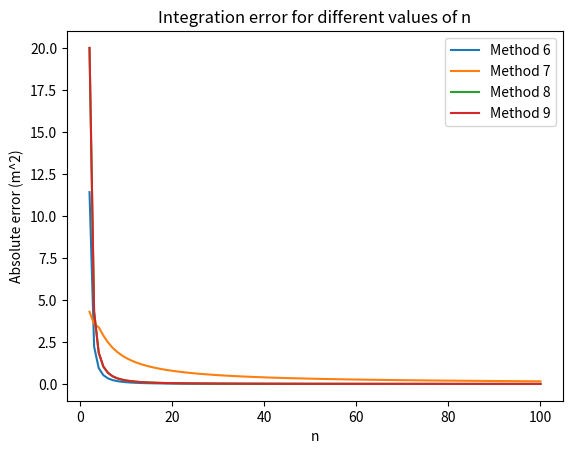

Here is the Python script that generated this plot:
#%% Import necessary packages
import numpy as np
import matplotlib.pyplot as plt

# Calculate the exact area
xbounds = [0.0, np.pi]
area_theo = (5.0*xbounds[1] - 10.0*np.cos(xbounds[1])) - (5.0*xbounds[0] - 10.0*np.cos(xbounds[0]))
print('\nExact area: ' + '{:.03f}'.format(area_theo) + ' m^2\n')

#%%
#Calculate integrals numerically using "for" loops:
    
n = 5
x = np.linspace(xbounds[0], xbounds[1], n)
dx = x[1] - x[0]

y = 5.0 + 10.0 * np.sin(x)              # river depth at different x locations

# Calculate area using method 2
area_2 = 0
for i in range(n-1):
    midpoint = (x[i] + x[i+1])/2.0
    f = 5.0 + 10.0 * np.sin(midpoint)
    area_2 += f*dx 
print('Area from method 2: ' + '{:.03f}'.format(area_2) + ' m^2')


# Calculate area using method 3
area_3 = 0
for i in range(n):
    area_3 += y[i]*dx 
print('Area from method 3: ' + '{:.03f}'.format(area_3) + ' m^2')


# Calculate area using method 4
area_4 = 0
for i in range(n):
    if i in [0, n-1]:
        area_4 += y[i]*dx/2.0
    else:
        area_4 += y[i]*dx      
print('Area from method 4: ' + '{:.03f}'.format(area_4) + ' m^2')


# Calculate area using method 5
area_5 = 0
for i in range(n-1):
    area_5 += dx * (y[i] + y[i+1])/2.0
print('Area from method 5: ' + '{:.03f}'.format(area_5) + ' m^2\n')

#%%
# Calculate integrals using vectorised operations

# Method 6 -- same as method 2 written in vectorized form
midpoints = (x[1:] + x[:-1])/2.0
y_mid = 5.0 + 10.0*np.sin(midpoints)
area_6 = dx * np.sum(y_mid)
print('Area from method 6:    ' + '{:.03f}'.format(area_6) + ' m^2')

# Method 7 -- same as method 3 written in vectorized form
area_7 = dx * np.sum(y)
print('Area from method 7:    ' + '{:.03f}'.format(area_7) + ' m^2')

# Method 8 -- same as method 4 written in vectorized form
area_8 = (dx/2.0) * (y[0] + y[n-1])  + dx * np.sum(y[1:-1])
print('Area from method 8:    ' + '{:.03f}'.format(area_8) + ' m^2')

# Method 9 -- same as method 5 written in vectorized form
area_9 = dx * np.sum( (y[1:] + y[:-1])/2.0 )
print('Area from method 9:    ' + '{:.03f}'.format(area_9) + ' m^2')
# or alternatively using the python library. (note that these are exactly the same!)
area_9 = dx * np.trapz(y)
print('Area from method 9:    ' + '{:.03f}'.format(area_9) + ' m^2\n')

#%% Now calculate the errors for each of these methods. Only need to consider methods 6, 7, and 8

n_values = np.arange(2, 101)
errors = np.zeros((4, len(n_values))) # Each row corresponds to a different method

for i in range(len(n_values)):
    n = n_values[i]
    x = np.linspace(xbounds[0], xbounds[1], n)
    dx = x[1] - x[0]
    
    y = 5.0 + 10.0 * np.sin(x)

    # Calculate error for method 6
    midpoints = (x[1:] + x[:-1])/2.0
    y_mid = 5.0 + 10.0*np.sin(midpoints)
    area_6 = dx * np.sum(y_mid)
    errors[0, i] = abs(area_6 - area_theo)

    # Calculate error for method 7
    area_7 = dx * np.sum(y)
    errors[1, i] = abs(area_7 - area_theo)
    
    # Calculate error for method 8
    area_8 = (dx/2.0) * (y[0] + y[n-1]) + dx * np.sum(y[1:-1])
    errors[2, i] = abs(area_8 - area_theo)

    # Calculate error for method 9
    area_9 = dx * np.trapz(y)
    errors[3, i] = abs(area_9 - area_theo)
    

# Plot the errors against n

labels = ['Method 6', 'Method 7', 'Method 8', 'Method 9'] # labels of each line
plt.figure()
for i in range(4):
    plt.plot(n_values, errors[i, :], label=labels[i])
plt.xlabel('n')
plt.ylabel('Absolute error (m^2)')
plt.title('Integration error for different values of n')
plt.legend()

# The following line will change the plot to log-log scale in order to compare convergence
# plt.xscale('log'); plt.yscale('log')

plt.show()
  
    
    